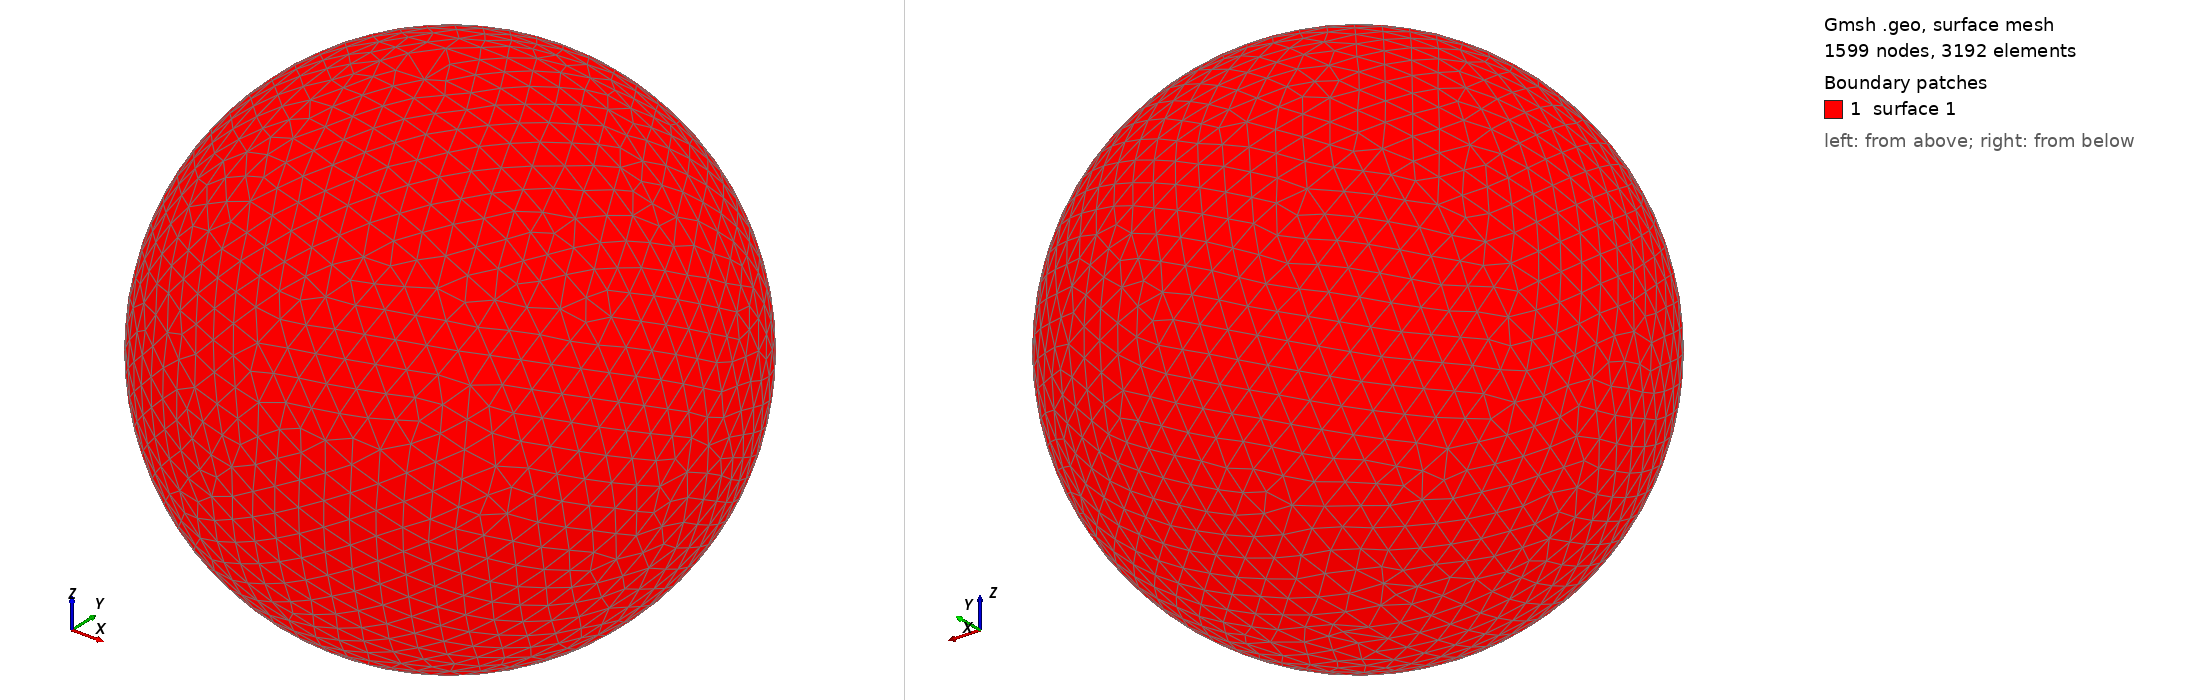

Gmsh geometry script, surface-meshed: 1599 nodes, 3192 surface elements. Boundary patches (legend numbers): 1 surface 1. Left view from above one corner, right view from below the opposite corner. The script declares no physical surfaces, so the legend lists its geometric surfaces. The drawing asked Gmsh for element sizes between 1% and 20% of the model's largest extent; the script's own settings can give other sizes.

=== shot1080.geo (drawn) ===
SetFactory("OpenCASCADE");
Point(1) = {0,0,0,0};
Sphere(1) = {0,0,0,0.01711000};
MeshSize{ PointsOf{ Surface{:}; } } = 0.001711000;
Mesh.ElementOrder=1;
Mesh.Format=39;
